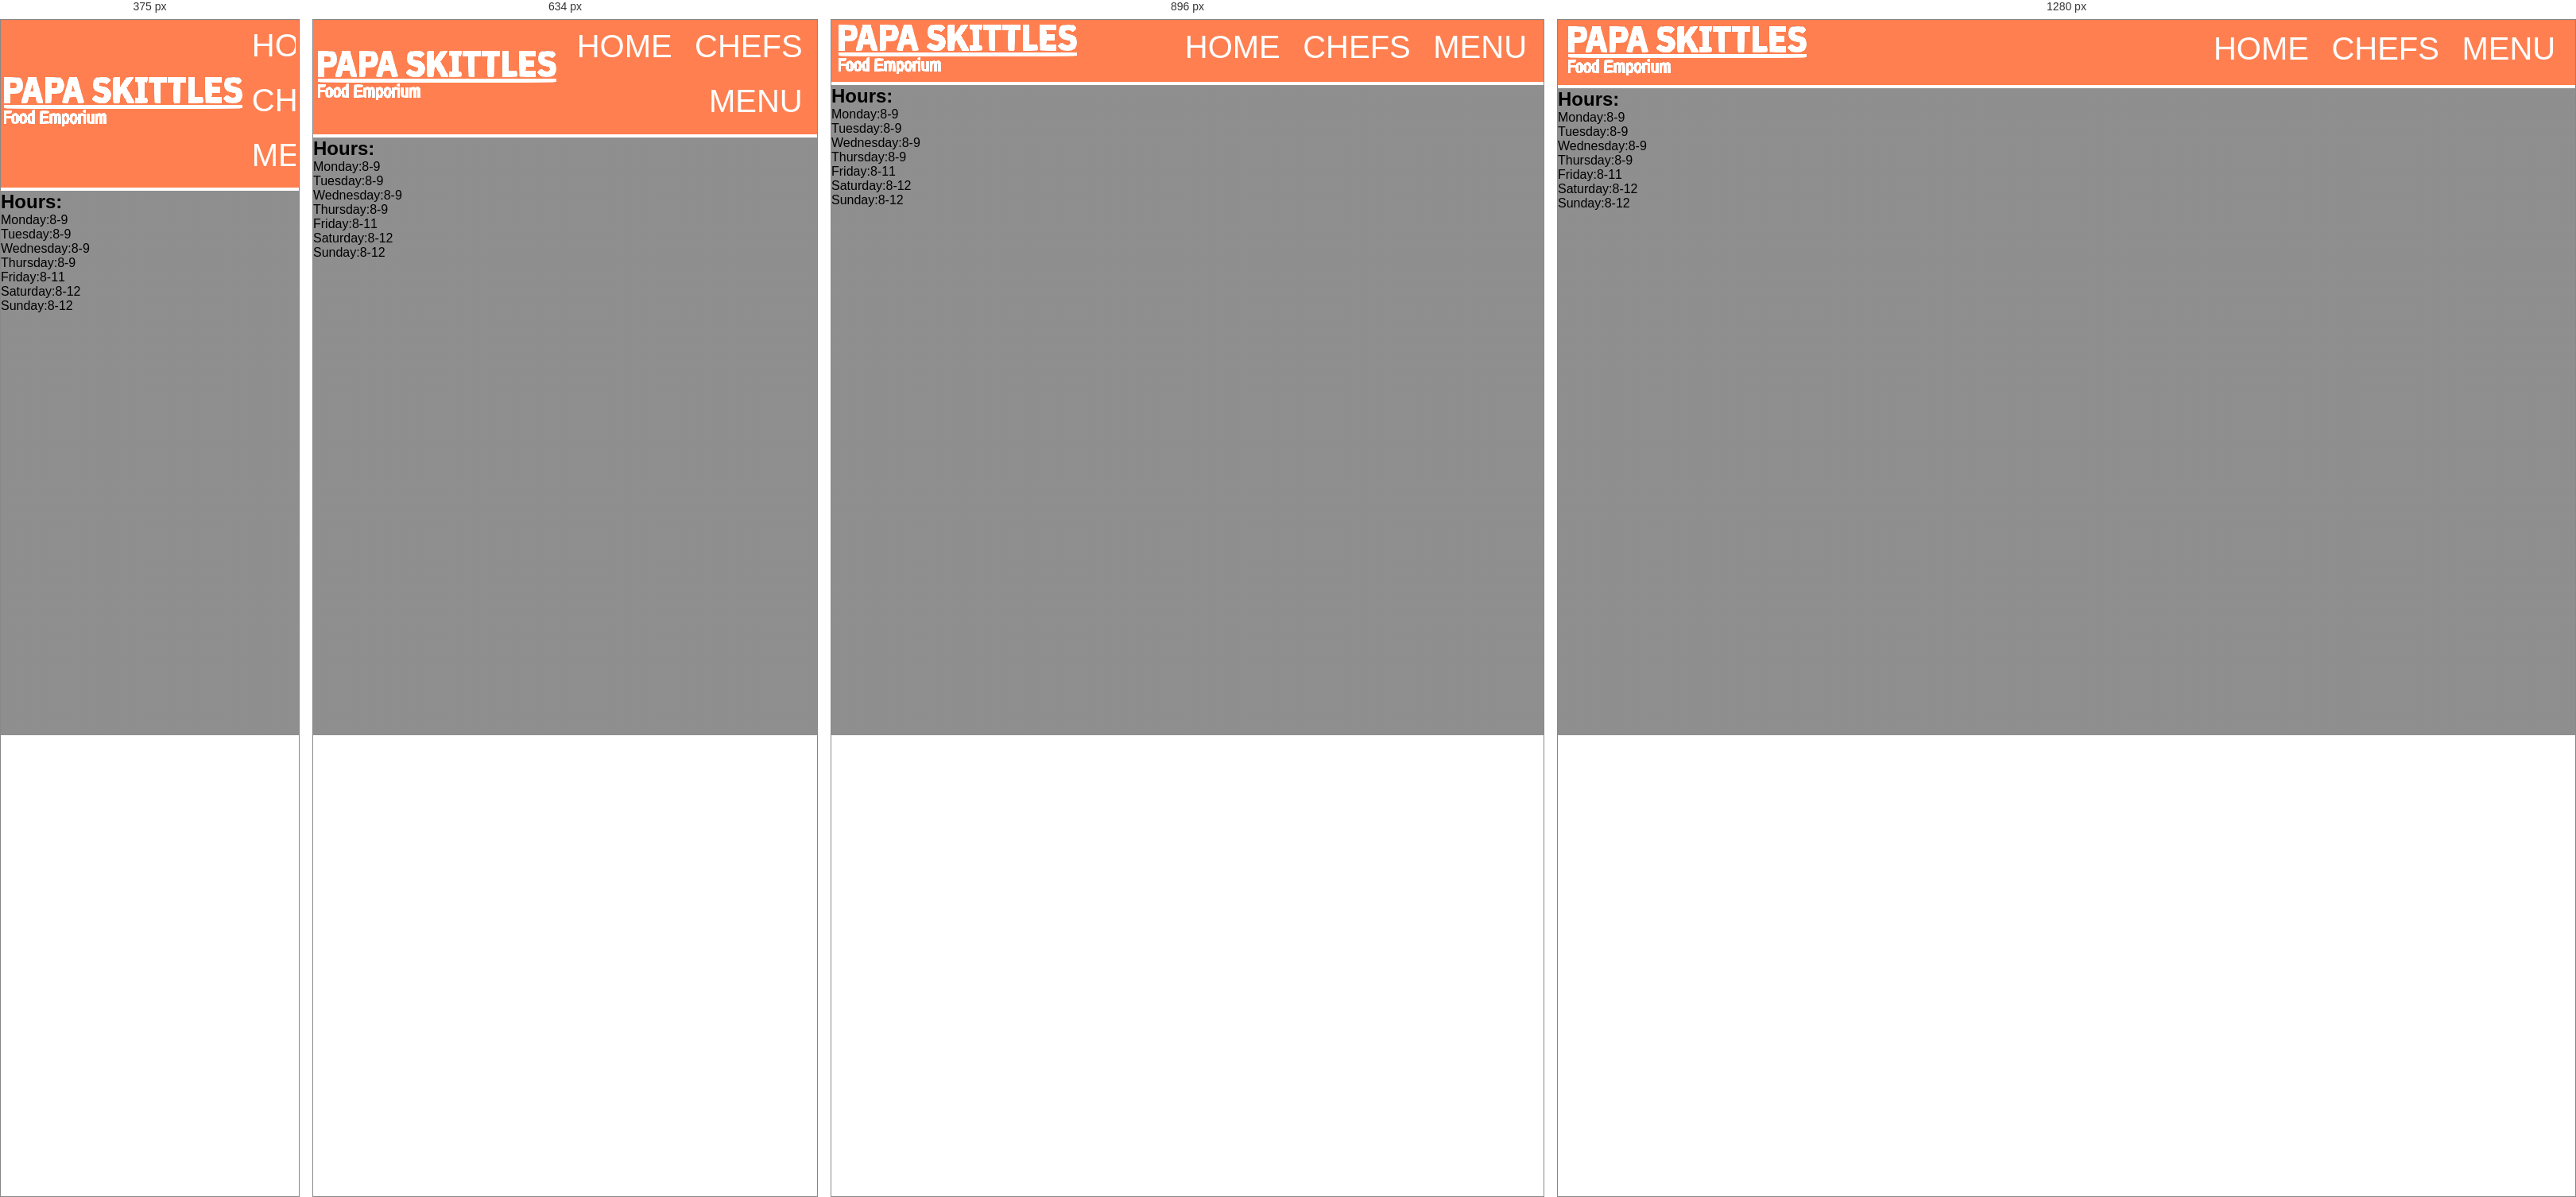
Rendered at 375 px, 634 px, 896 px and 1280 px, left to right.

<!-- file: contact.html -->
<!DOCTYPE html>
<html>
    <head>
        <meta name="viewport" content="width=device-width, initial-scale=1.0">
    
            <title>Papa Skittles Food Emporium</title>
            <link rel="stylesheet" href="style.css">
    
            <link rel="preconnect" href="https://fonts.googleapis.com">
            <link rel="preconnect" href="https://fonts.gstatic.com" crossorigin>
            <link href="https://fonts.googleapis.com/css2?family=Fredoka+One&family=Karla:wght@300&display=swap" rel="stylesheet">
    </head>

    <body>
        <section class="header">

            <nav id="nav">
                <a href="index.html"><img src="Images/papa-skittles-low-resolution-logo-transparent-background (1).png"></a>
                <div class="nav-links">
                    <ul>
                        <li><a href="index.html">HOME</a></li>
                        <li><a href="chefs.html">CHEFS</a></li>
                        <li><a href="menu.html">MENU</a></li>

                    </ul>

                </div>
            </nav>

            <div class="hours">
                <h1>Hours:</h1>
                <p>Monday:8-9<br>Tuesday:8-9<br>Wednesday:8-9<br>Thursday:8-9<br>Friday:8-11<br>Saturday:8-12<br>Sunday:8-12</p>
            </div>
        </section>

        <!-- <section class="about">
            <div class="hours">
                <h1>Hours</h1>
                <p>Monday:8-9<br>Tuesday:8-9<br>Wednesday:8-9<br>Thursday:8-9<br>Friday:8-11<br>Saturday:8-12<br>Sunday:8-12</p>
            </div>


        </section> -->
 


    </body>

</html>


/* @media block from style.css */
@media (max-width: 1024px){
    .socialMediaIcons{
      margin:0 20px 10px 0;
    }
  }

/* @media block from style.css */
@media (max-width: 768px){
    .card-container{
      margin:0 0 60px 0;
      width:80%;
    }
    .cards-container{
      flex-direction:column;
      align-items:center;
      justify-content:center;
    }
  }

/* @media block from style.css */
@media (max-width: 500px){
    .inner-container{
      padding:10px 0 10px 0;
      margin:50px 0 50px 0;
    }
    .cards-container{
      padding:10px 0 10px 0;
    }
    .card-container{
      width:100%;
      padding:0 15px 0 15px;
    }
    .outer-container{
      padding:10px 20px 10px 20px;
    }
    .sub-heading-text{
      font-size:20px;
      line-height:25px;
      margin:0 0 30px 0;
    }
    .heading-text{
      font-size:22px;
      line-height:28px;
    }
  }